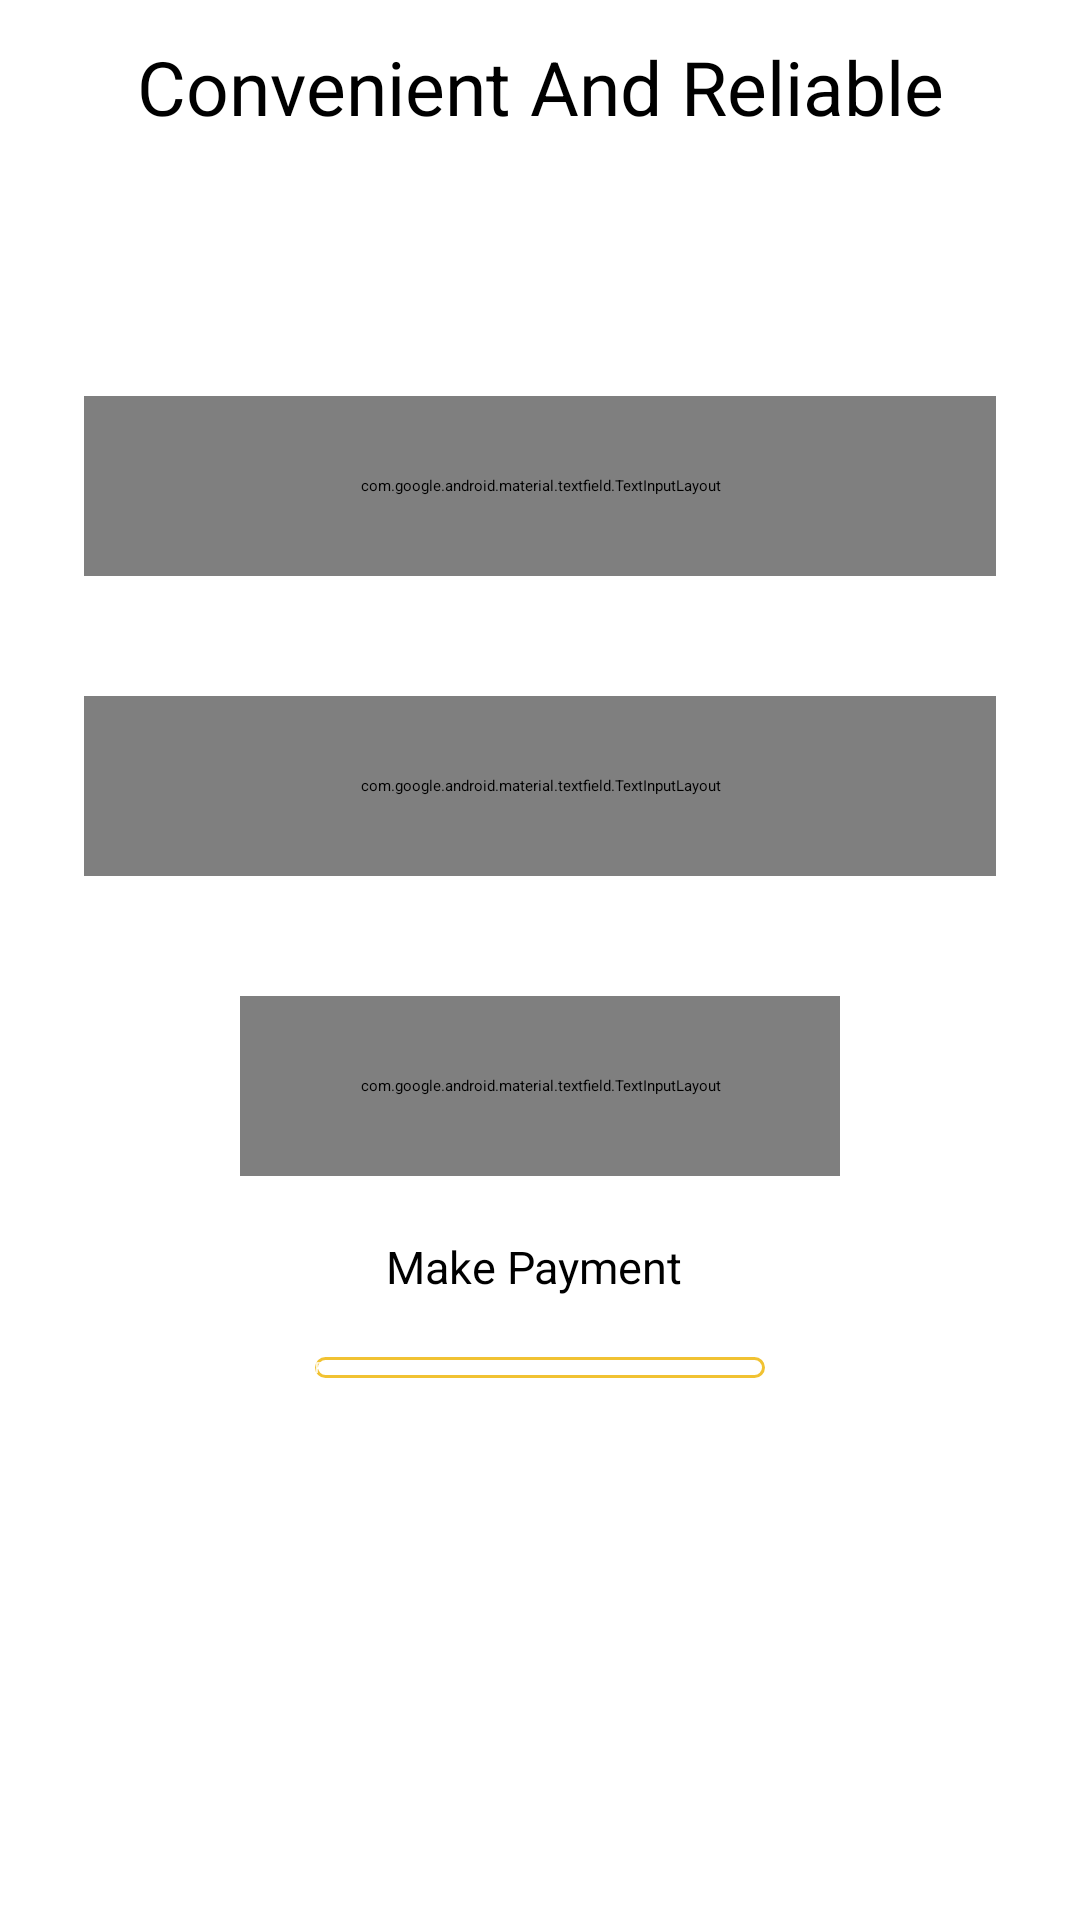

Android layout source for this screen:
<!-- AndroidManifest.xml: application theme Theme.CathyProject -->
<!-- res/layout/activity_paying.xml -->
<?xml version="1.0" encoding="utf-8"?>
<LinearLayout
    xmlns:android="http://schemas.android.com/apk/res/android"
    xmlns:app="http://schemas.android.com/apk/res-auto"
    xmlns:tools="http://schemas.android.com/tools"
    android:layout_width="match_parent"
    android:layout_height="match_parent"
    android:background="@drawable/background"
    android:orientation="vertical"


    tools:context=".Paying">

    <TextView
        android:layout_width="match_parent"
        android:layout_height="90dp"
        android:layout_margin="10dp"
        android:gravity="center_horizontal"
        android:text="Convenient And Reliable"
        android:textColor="@android:color/black"
        android:textSize="25sp" />

    <com.google.android.material.textfield.TextInputLayout

        android:layout_width="match_parent"
        android:layout_height="60dp"
        android:layout_gravity="center"
        android:layout_marginTop="10dp"
        android:layout_marginRight="5dp"
        android:layout_marginBottom="10dp"
        style="@style/Widget.MaterialComponents.TextInputLayout.OutlinedBox"
        android:hint="Drop off stage"
        android:layout_margin="20dp"
        android:textColor="@android:color/black">

        <com.google.android.material.textfield.TextInputEditText
            android:id="@+id/lDropoff"
            android:layout_width="match_parent"
            android:layout_height="match_parent"
            android:inputType="text"
            android:textColor="@android:color/black"
            android:lines="1"
            android:maxLines="1"/>

    </com.google.android.material.textfield.TextInputLayout>


    <com.google.android.material.textfield.TextInputLayout

        android:layout_width="match_parent"
        android:layout_height="60dp"
        android:layout_gravity="center"
        android:layout_marginTop="10dp"
        android:layout_marginRight="5dp"
        android:layout_marginBottom="10dp"
        style="@style/Widget.MaterialComponents.TextInputLayout.OutlinedBox"
        android:gravity="center"
        android:layout_margin="20dp"
        android:hint="NoOfSeats"
        android:textColor="@android:color/black">

        <com.google.android.material.textfield.TextInputEditText
            android:id="@+id/lNoOfseats"
            android:layout_width="match_parent"
            android:layout_height="match_parent"
            android:textColor="@android:color/black"
            android:inputType="number"
            android:lines="1"
            android:maxLines="1"/>

    </com.google.android.material.textfield.TextInputLayout>
    <com.google.android.material.textfield.TextInputLayout

        android:layout_width="200dp"
        android:layout_height="60dp"
        android:layout_gravity="center"
        android:layout_marginTop="10dp"
        android:layout_marginRight="5dp"
        android:layout_marginBottom="10dp"
        style="@style/Widget.MaterialComponents.TextInputLayout.OutlinedBox"
        android:hint="Amount"
        android:layout_margin="20dp"
        android:textColor="@android:color/black">

        <com.google.android.material.textfield.TextInputEditText
            android:id="@+id/lAmount"
            android:layout_width="200dp"
            android:layout_height="match_parent"
            android:inputType="text"
            android:textColor="@android:color/black"
            android:lines="1"
            android:maxLines="1"/>

    </com.google.android.material.textfield.TextInputLayout>

    <TextView
        android:id="@+id/Confirm"
        android:layout_width="wrap_content"
        android:layout_height="wrap_content"
        android:text="Make Payment "
        android:layout_gravity="center"
        android:textSize="15sp"
        android:layout_marginBottom="20dp"
        android:textColor="@android:color/black"
        >

    </TextView>

    <Button
        android:id="@+id/lpay"
        android:layout_width="150dp"
        android:layout_height="wrap_content"
        android:layout_gravity="center"
        android:textColor="@android:color/white"
        android:background="@drawable/button_design"
        android:text="PAY"/>

</LinearLayout>
<!-- resources referenced by this layout -->
<resources>
  <!-- drawable background (drawable) -->
  <?xml version="1.0" encoding="utf-8"?>
  <shape xmlns:android="http://schemas.android.com/apk/res/android"
      android:shape="rectangle" >
      <corners android:radius="4dp" />
  
      <gradient
          android:background="#FFFFFF"/>
      <padding android:left="8dp" android:top="2dp"
          android:right="8dp" android:bottom="2dp" />
  </shape>
  <!-- drawable button_design (drawable) -->
  <shape xmlns:android="http://schemas.android.com/apk/res/android">
      <solid android:color="@color/design_default_color_background"
          />
      <corners android:radius="40dp" />
      <stroke
          android:width="1dp"
          android:color="#f1c232" />
  </shape>
  <style name="Theme.CathyProject" parent="Theme.Material3.DayNight.NoActionBar">
          
          <item name="colorPrimary">@color/purple_500</item>
          <item name="colorPrimaryVariant">@color/purple_700</item>
          <item name="colorOnPrimary">@color/white</item>
          
          <item name="colorSecondary">@color/teal_200</item>
          <item name="colorSecondaryVariant">@color/teal_700</item>
          <item name="colorOnSecondary">@color/black</item>
          
          <item name="android:statusBarColor" tools:targetApi="l">?attr/colorPrimaryVariant</item>
          
      </style>
  <!-- not gathered from this repository: default colours our renderer supplied (Android Studio template values) -->
  <color name="purple_500">#FF6200EE</color>
  <color name="purple_700">#FF3700B3</color>
  <color name="teal_200">#FF03DAC5</color>
  <color name="teal_700">#FF018786</color>
  <color name="black">#FF000000</color>
  <color name="white">#FFFFFFFF</color>
</resources>
